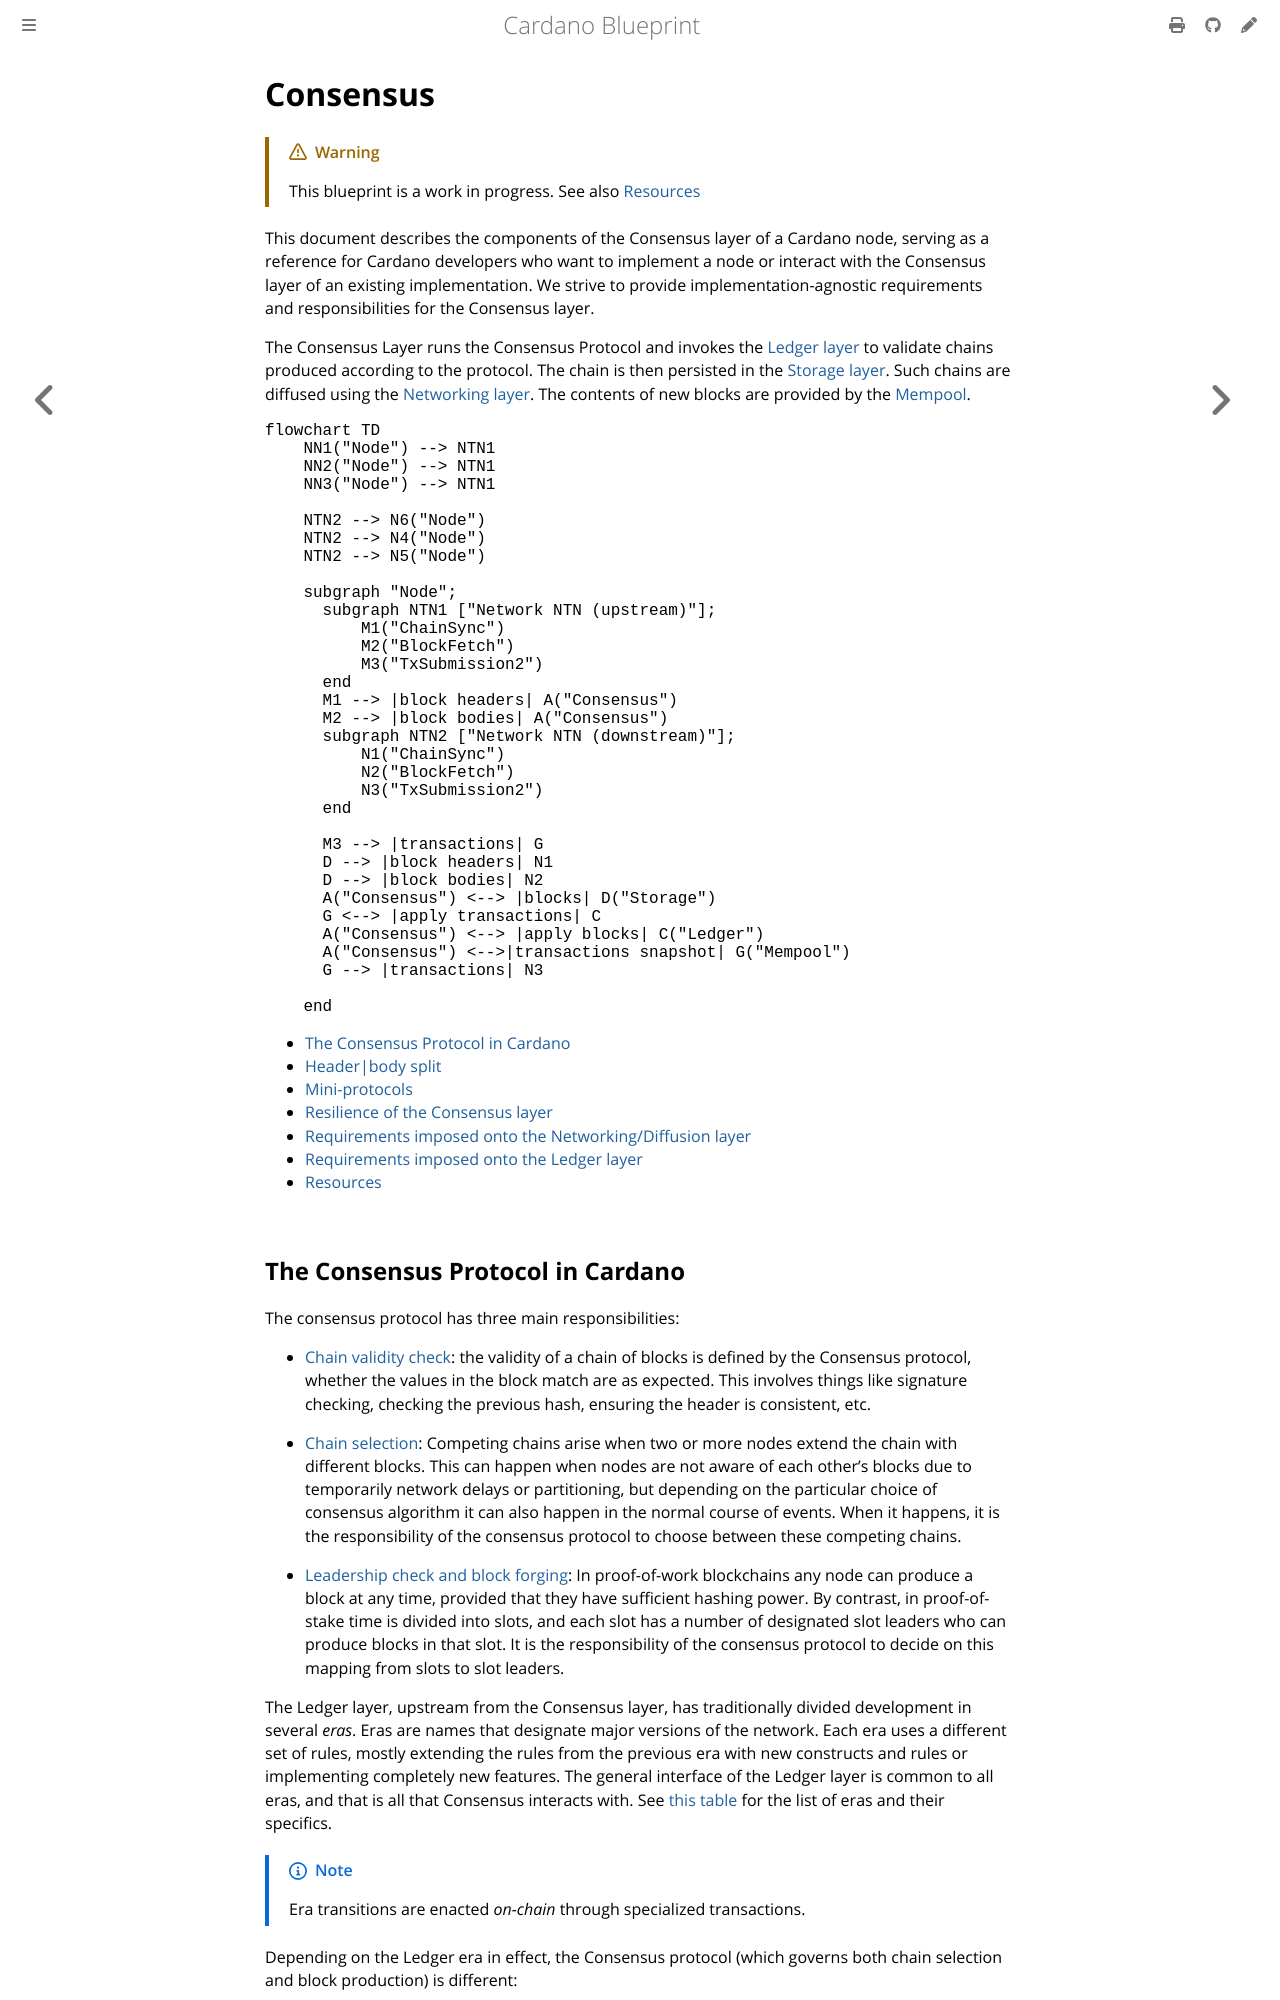

repository: rkuhn/cardano-blueprint · page: consensus/index.html · generator: mdbook

# Consensus

> [!WARNING]
>
> This blueprint is a work in progress.
> See also [Resources](#resources)

This document describes the components of the Consensus layer of a Cardano node,
serving as a reference for Cardano developers who want to implement a node or
interact with the Consensus layer of an existing implementation. We strive to
provide implementation-agnostic requirements and responsibilities for the
Consensus layer.

The Consensus Layer runs the Consensus Protocol and invokes the [Ledger
layer](../ledger) to validate chains produced according to the
protocol. The chain is then persisted in the [Storage
layer](../storage). Such chains are diffused using the [Networking
layer](../network). The contents of new blocks are provided by the
[Mempool](../mempool).

```mermaid
flowchart TD
    NN1("Node") --> NTN1
    NN2("Node") --> NTN1
    NN3("Node") --> NTN1

    NTN2 --> N6("Node")
    NTN2 --> N4("Node")
    NTN2 --> N5("Node")

    subgraph "Node";
      subgraph NTN1 ["Network NTN (upstream)"];
          M1("ChainSync")
          M2("BlockFetch")
          M3("TxSubmission2")
      end
      M1 --> |block headers| A("Consensus")
      M2 --> |block bodies| A("Consensus")
      subgraph NTN2 ["Network NTN (downstream)"];
          N1("ChainSync")
          N2("BlockFetch")
          N3("TxSubmission2")
      end

      M3 --> |transactions| G
      D --> |block headers| N1
      D --> |block bodies| N2
      A("Consensus") <--> |blocks| D("Storage")
      G <--> |apply transactions| C
      A("Consensus") <--> |apply blocks| C("Ledger")
      A("Consensus") <-->|transactions snapshot| G("Mempool")
      G --> |transactions| N3

    end
```

<!-- toc -->
